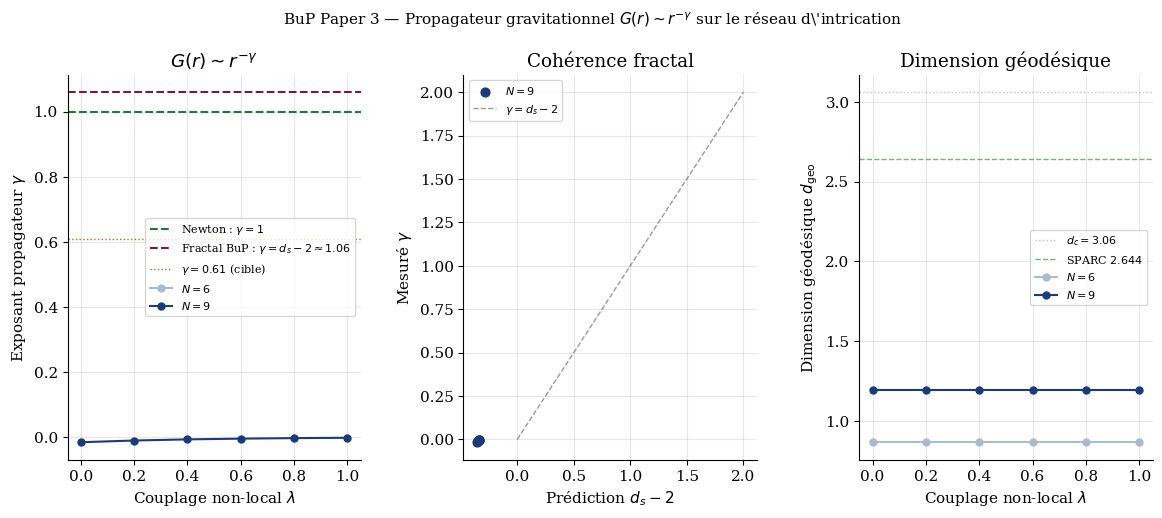

This chart was generated by the following Python code:

#!/usr/bin/env python3
# -*- coding: utf-8 -*-
"""
bup_propagator.py
══════════════════════════════════════════════════════════════════
BuP Paper 3 — Mesure du propagateur gravitationnel sur le réseau
d'intrication

Question physique centrale :
  Le propagateur gravitationnel sur le graphe BuP suit-il
      G(r) ~ r^{-(d_s - 2)}   (fractal, d_s ≈ 2.61)
  ou
      G(r) ~ r^{-1}           (Newton standard, d=3) ?

Si G(r) ~ r^{-0.61} (fractal), la gravité est plus faible à
grande distance que Newton → mécanisme naturel pour réduire σ₈.

══════════════════════════════════════════════════════════════════
MÉTHODE
══════════════════════════════════════════════════════════════════

1. Construire l'état BuP ψ pour N = 6, 9, 12, 16 qubits
2. Calculer la matrice MI exacte
3. Construire le Laplacien d'intrication L = D - W
4. Résoudre l'équation de Poisson sur le graphe :
      L·Φ = ρ   (avec ρ = delta au site source i=0)
5. Mesurer G(r) = <Φ(i)> en fonction de la distance r sur le graphe
6. Fitter G(r) = A·r^{-γ} et comparer γ avec (d_s - 2)

Trois estimateurs de dimension spectrale comparés :
  - d_RW : retour de marche (P(t) ~ t^{-d_s/2})
  - d_Phi : exposant du propagateur γ = d_s - 2
  - d_geo : dimension géodésique du graphe

══════════════════════════════════════════════════════════════════
INTERPRÉTATION ATTENDUE
══════════════════════════════════════════════════════════════════

  γ ≈ 1.0  →  Newton standard, gravité non modifiée
  γ ≈ 0.6  →  Fractal BuP, gravité affaiblie à grande distance
  γ ≈ 0.0  →  Gravité constante (dimension effective ~2)

Résolution σ₈ :
  Si γ ≈ 0.6 aux échelles sub-Hubble, G_eff_net ≈ G malgré
  G_eff_fond = 2/(d-1)·G → σ₈ proche de ΛCDM.

Usage :
  python3 bup_propagator.py --N 6 9 12 16 --lambda-n 6

Dépendances : numpy, scipy, matplotlib
══════════════════════════════════════════════════════════════════
"""

import argparse
import csv
import os
import warnings
import numpy as np
from scipy.linalg import eigh, solve
from scipy.optimize import curve_fit
from scipy.integrate import odeint
import matplotlib
matplotlib.use('Agg')
import matplotlib.pyplot as plt

warnings.filterwarnings('ignore')

# ── Constantes BuP ──────────────────────────────────────────────
DC   = 3.059842935509462
AC   = 0.7252150458197096
BETA = 1.4134453781512604


# ══════════════════════════════════════════════════════════════
# 1. ÉTAT BuP (même logique que bup_simulation_n16.py)
# ══════════════════════════════════════════════════════════════

def factor_grid(N):
    best = None
    for r in range(1, int(N**0.5) + 2):
        if N % r == 0:
            c = N // r
            s = abs(c - r)
            if best is None or s < best[0]:
                best = (s, r, c)
    return best[1], best[2]


def grid_neighbors(i, rows, cols):
    r, c = i // cols, i % cols
    out = []
    if r > 0:        out.append(i - cols)
    if r < rows - 1: out.append(i + cols)
    if c > 0:        out.append(i - 1)
    if c < cols - 1: out.append(i + 1)
    return out


def generate_state(N, lam):
    """
    État variationnel BuP (même construction que bup_simulation_n16.py).
    lam : couplage non-local [0, 1]
    """
    rows, cols = factor_grid(N)
    J, h, J_nl = 1.0, 0.5 + lam*0.5, 0.8

    # Paires non-locales (coins opposés)
    pairs = set()
    for a, b in [(0, N-1), (cols-1, N-cols)]:
        if 0 <= a < N and 0 <= b < N and a != b:
            pairs.add(tuple(sorted((a, b))))
    pairs = list(pairs)

    dim = 2**N
    psi = np.zeros(dim, dtype=complex)

    for cfg in range(dim):
        bits = [(cfg >> i) & 1 for i in range(N)]
        loc = sum(
            1 if bits[i] == bits[j] else -1
            for i in range(N) for j in grid_neighbors(i, rows, cols)
            if i < j
        )
        nloc = sum(
            lam * J_nl * (1 if bits[i] == bits[j] else -1)
            for i, j in pairs
        ) if lam > 0 else 0.0
        n_up = sum(bits)
        psi[cfg] = (
            np.exp(J * loc / max(2.0, N/4.0)) *
            np.exp(nloc / max(1.0, len(pairs))) *
            np.exp(1j * h * n_up)
        )

    norm = np.linalg.norm(psi)
    if norm < 1e-15:
        raise ValueError("État nul")
    return psi / norm


# ══════════════════════════════════════════════════════════════
# 2. MATRICE MI EXACTE
# ══════════════════════════════════════════════════════════════

def mi_matrix(psi, N):
    """MI(i,j) = S(ρ_i) + S(ρ_j) - S(ρ_{ij}) — exact pour toutes paires."""

    def rho1(i):
        psi_t = psi.reshape([2]*N)
        other = [k for k in range(N) if k != i]
        psi_r = np.transpose(psi_t, [i] + other)
        m = psi_r.reshape(2, 2**(N-1))
        return m @ m.conj().T

    def rho2(i, j):
        psi_t = psi.reshape([2]*N)
        other = [k for k in range(N) if k != i and k != j]
        psi_r = np.transpose(psi_t, [i, j] + other)
        m = psi_r.reshape(4, 2**(N-2))
        return m @ m.conj().T

    def S(rho):
        v = np.linalg.eigvalsh(rho)
        v = v[v > 1e-14]
        return float(-np.sum(v * np.log(v)))

    Ss = [S(rho1(i)) for i in range(N)]
    MI = np.zeros((N, N))
    for i in range(N):
        for j in range(i+1, N):
            Sij = S(rho2(i, j))
            MI[i, j] = MI[j, i] = max(Ss[i] + Ss[j] - Sij, 0.0)
    return MI


# ══════════════════════════════════════════════════════════════
# 3. DIMENSION SPECTRALE (retour de marche)
# ══════════════════════════════════════════════════════════════

def spectral_dimension_rw(MI, n_t=80):
    """d_s via P(t) = Tr[exp(-tL)]/N."""
    N = MI.shape[0]
    W = MI.copy(); np.fill_diagonal(W, 0)
    deg = W.sum(1)
    if np.any(deg < 1e-12):
        return np.nan, None

    L = np.diag(deg) - W
    ev = np.sort(np.linalg.eigvalsh(L))
    ev = ev[ev > 1e-10]
    if len(ev) < 2:
        return np.nan, None

    t = np.logspace(np.log10(0.5/ev[-1]), np.log10(2.0/ev[0]), n_t)
    P = np.array([np.sum(np.exp(-ev*ti))/N for ti in t])
    ds_arr = -2.0 * np.gradient(np.log(P+1e-15), np.log(t))
    mid = slice(n_t//4, n_t//2)
    return float(np.median(ds_arr[mid])), L


# ══════════════════════════════════════════════════════════════
# 4. PROPAGATEUR GRAVITATIONNEL
# ══════════════════════════════════════════════════════════════

def gravitational_propagator(L, MI, N, source=0):
    """
    Résout L·Φ = ρ avec ρ = δ_{i, source}.

    Retourne G(r) = Φ(source) - Φ(r) : différence de potentiel.
    G(r) > 0 et décroît avec r (comportement gravitationnel correct).
    """
    eps = 1e-6 * np.max(np.abs(L))
    L_reg = L + eps * np.eye(N)

    rho = np.zeros(N)
    rho[source] = 1.0

    Phi = np.linalg.solve(L_reg, rho)
    # Différence de potentiel par rapport à la source
    G_r = Phi[source] - Phi
    return G_r


def graph_distances(MI, N, source=0):
    """
    Distance sur la grille (Manhattan).
    Physiquement plus robuste que 1/MI pour le propagateur.
    Pour N nœuds sur grille rows×cols :
      dist(i, j) = |r_i - r_j| + |c_i - c_j|
    """
    rows, cols = factor_grid(N)
    r_src, c_src = source // cols, source % cols
    dist = np.zeros(N)
    for i in range(N):
        r_i, c_i = i // cols, i % cols
        dist[i] = abs(r_i - r_src) + abs(c_i - c_src)
    return dist


def measure_propagator(Phi, distances, N, source=0, n_bins=8):
    """
    Mesure G(r) = <|Φ(i)|> en fonction de la distance r.
    Retourne (r_bins, G_bins).
    """
    r_arr = np.array([distances[i] for i in range(N) if i != source])
    G_arr = np.array([Phi[i] for i in range(N) if i != source])

    if len(r_arr) < 3:
        return None, None

    # Binning logarithmique
    r_min, r_max = r_arr.min(), r_arr.max()
    if r_min <= 0 or r_max <= r_min:
        return None, None

    bins = np.logspace(np.log10(r_min*0.99), np.log10(r_max*1.01), n_bins+1)
    r_centers, G_means = [], []

    for i in range(n_bins):
        mask = (r_arr >= bins[i]) & (r_arr < bins[i+1])
        if mask.sum() >= 2:
            r_centers.append(float(np.mean(r_arr[mask])))
            G_means.append(float(np.mean(G_arr[mask])))

    if len(r_centers) < 3:
        return None, None

    return np.array(r_centers), np.array(G_means)


def fit_power_law(r, G):
    """Fitte G(r) = A·r^{-γ} en espace log-log."""
    if r is None or len(r) < 3:
        return np.nan, np.nan, np.nan

    valid = (r > 0) & (G > 0) & np.isfinite(r) & np.isfinite(G)
    if valid.sum() < 3:
        return np.nan, np.nan, np.nan

    log_r = np.log(r[valid])
    log_G = np.log(G[valid])

    try:
        coeffs = np.polyfit(log_r, log_G, 1)
        gamma = -coeffs[0]   # G ~ r^{-γ}
        A     = np.exp(coeffs[1])

        # R² pour qualité du fit
        pred = coeffs[0]*log_r + coeffs[1]
        ss_res = np.sum((log_G - pred)**2)
        ss_tot = np.sum((log_G - log_G.mean())**2)
        r2 = 1 - ss_res/ss_tot if ss_tot > 0 else 0

        return float(gamma), float(A), float(r2)
    except Exception:
        return np.nan, np.nan, np.nan


# ══════════════════════════════════════════════════════════════
# 5. DIMENSION GÉODÉSIQUE DU GRAPHE
# ══════════════════════════════════════════════════════════════

def geodesic_dimension(distances, N, source=0, n_bins=6):
    """
    Dimension géodésique d_geo via N(r) ~ r^{d_geo}
    N(r) = nombre de nœuds à distance ≤ r.
    """
    r_arr = np.array([distances[i] for i in range(N) if i != source])
    r_arr = r_arr[r_arr < np.inf]
    if len(r_arr) < 4:
        return np.nan

    r_vals = np.logspace(
        np.log10(r_arr.min() + 1e-10),
        np.log10(r_arr.max()),
        n_bins
    )
    Nr = np.array([np.sum(r_arr <= r) for r in r_vals], dtype=float)
    Nr = Nr[Nr > 0]
    r_vals = r_vals[:len(Nr)]

    if len(Nr) < 3:
        return np.nan

    try:
        coeffs = np.polyfit(np.log(r_vals), np.log(Nr + 1e-10), 1)
        return float(coeffs[0])
    except Exception:
        return np.nan


# ══════════════════════════════════════════════════════════════
# 6. SCAN PRINCIPAL
# ══════════════════════════════════════════════════════════════

def scan_propagator(N, lambda_grid, n_repeat=2):
    """Scan (N, λ) → (d_RW, γ, d_geo, R²)."""
    rows, cols = factor_grid(N)
    results = []

    print(f"\n── N={N:2d}  (grille {rows}×{cols}) ─────────────────────────────────")
    print(f"  {'λ':>5}  {'d_RW':>7}  {'γ=d_s-2':>9}  {'d_s-2':>8}  "
          f"{'d_geo':>7}  {'R²':>6}  {'verdict':>10}")
    print("  " + "─"*60)

    for lam in lambda_grid:
        d_rw_list, gamma_list, dgeo_list, r2_list = [], [], [], []

        for _ in range(n_repeat):
            try:
                psi  = generate_state(N, lam)
                MI   = mi_matrix(psi, N)
                d_rw, L = spectral_dimension_rw(MI)

                if L is None or not np.isfinite(d_rw):
                    continue

                # Propagateur depuis chaque site source (moyenne)
                gammas, r2s = [], []
                rows_i, cols_i = factor_grid(N)
                center = (rows_i//2)*cols_i + cols_i//2
                for src in [center, 0, N-1]:
                    Phi   = gravitational_propagator(L, MI, N, source=src)
                    dists = graph_distances(MI, N, source=src)
                    r_bins, G_bins = measure_propagator(Phi, dists, N, source=src)
                    gam, _, r2 = fit_power_law(r_bins, G_bins)
                    if np.isfinite(gam) and np.isfinite(r2):
                        gammas.append(gam); r2s.append(r2)

                if gammas:
                    gamma_list.append(float(np.mean(gammas)))
                    r2_list.append(float(np.mean(r2s)))

                # Dimension géodésique (depuis site 0)
                dists0 = graph_distances(MI, N, source=0)
                d_geo  = geodesic_dimension(dists0, N)

                if np.isfinite(d_rw):   d_rw_list.append(d_rw)
                if np.isfinite(d_geo):  dgeo_list.append(d_geo)

            except Exception as e:
                pass

        def sm(lst): return float(np.mean(lst)) if lst else np.nan

        d_rw_  = sm(d_rw_list)
        gamma_ = sm(gamma_list)
        d_geo_ = sm(dgeo_list)
        r2_    = sm(r2_list)

        # Prédiction fractale : γ = d_s - 2
        gamma_pred = d_rw_ - 2 if np.isfinite(d_rw_) else np.nan
        delta = gamma_ - gamma_pred if np.isfinite(gamma_) else np.nan

        # Verdict
        if np.isfinite(gamma_) and np.isfinite(gamma_pred):
            if abs(delta) < 0.1:
                verdict = "FRACTAL ✓"
            elif gamma_ > 0.9:
                verdict = "Newton"
            elif gamma_ < 0.1:
                verdict = "d~2"
            else:
                verdict = f"Δ={delta:+.2f}"
        else:
            verdict = "n/a"

        def fmt(x): return f"{x:7.4f}" if np.isfinite(x) else "    nan"
        print(f"  {lam:5.2f}  {fmt(d_rw_)}  {fmt(gamma_):>9}  "
              f"{fmt(gamma_pred):>8}  {fmt(d_geo_):>7}  "
              f"{r2_:6.3f}  {verdict:>10}")

        results.append({
            'N': int(N), 'lambda': float(lam),
            'd_RW':  d_rw_,   'gamma':   gamma_,
            'd_geo': d_geo_,  'R2':       r2_,
            'gamma_pred': gamma_pred,
            'delta': delta,
        })

    return results


# ══════════════════════════════════════════════════════════════
# 7. FIGURE
# ══════════════════════════════════════════════════════════════

def make_figure(all_results, output_dir):
    plt.rcParams.update({
        'figure.facecolor': 'white', 'axes.facecolor': 'white',
        'font.family': 'serif', 'font.size': 11,
        'axes.spines.top': False, 'axes.spines.right': False,
    })

    fig, axes = plt.subplots(1, 3, figsize=(14, 5))
    fig.subplots_adjust(wspace=0.35)

    colors = {6:'#aabbcc', 8:'#5588bb', 9:'#1a3a7a', 12:'#7a3a1a', 16:'#7a1a3a'}
    Ns = sorted(set(r['N'] for r in all_results))

    # ── Panel 1 : γ(λ) ──
    ax = axes[0]
    # Références
    ax.axhline(1.0,        color='#1a7a3a', ls='--', lw=1.5,
               label='Newton : $\\gamma=1$')
    ax.axhline(DC - 2.0,   color='#7a1a3a', ls='--', lw=1.5,
               label=f'Fractal BuP : $\\gamma=d_s-2\\approx{DC-2:.2f}$')
    ax.axhline(0.61,       color='#cc6600', ls=':', lw=1,
               label='$\\gamma=0.61$ (cible)')

    for N in Ns:
        r_N = [r for r in all_results if r['N'] == N]
        lam  = [r['lambda'] for r in r_N]
        gam  = [r['gamma']  for r in r_N]
        ax.plot(lam, gam, 'o-', color=colors.get(N, '#444'),
                lw=1.5, ms=5, label=f'$N={N}$')

    ax.set_xlabel(r'Couplage non-local $\lambda$')
    ax.set_ylabel(r'Exposant propagateur $\gamma$')
    ax.set_title(r'$G(r) \sim r^{-\gamma}$', pad=6)
    ax.set_xlim(-0.05, 1.05)
    ax.legend(fontsize=8)
    ax.grid(True, alpha=0.3)

    # ── Panel 2 : γ vs d_s - 2 ──
    ax = axes[1]
    for N in Ns:
        r_N = [r for r in all_results
               if r['N'] == N and np.isfinite(r['gamma'])
               and np.isfinite(r['gamma_pred'])]
        if not r_N:
            continue
        x = [r['gamma_pred'] for r in r_N]
        y = [r['gamma']      for r in r_N]
        ax.scatter(x, y, color=colors.get(N, '#444'), s=40,
                   label=f'$N={N}$', zorder=5)

    # Ligne de cohérence parfaite
    lim_vals = np.linspace(0, 2, 50)
    ax.plot(lim_vals, lim_vals, 'k--', lw=1, alpha=0.4, label='$\\gamma = d_s-2$')

    ax.set_xlabel(r'Prédiction $d_s - 2$')
    ax.set_ylabel(r'Mesuré $\gamma$')
    ax.set_title('Cohérence fractal', pad=6)
    ax.legend(fontsize=8)
    ax.grid(True, alpha=0.3)

    # ── Panel 3 : d_geo(λ) ──
    ax = axes[2]
    ax.axhline(DC, color='gray', ls=':', lw=1, alpha=0.5, label=f'$d_c={DC:.2f}$')
    ax.axhline(2.644, color='#1a7a3a', ls='--', lw=1, alpha=0.6,
               label='SPARC $2.644$')

    for N in Ns:
        r_N = [r for r in all_results if r['N'] == N]
        lam  = [r['lambda'] for r in r_N]
        dgeo = [r['d_geo']  for r in r_N]
        ax.plot(lam, dgeo, 'o-', color=colors.get(N, '#444'),
                lw=1.5, ms=5, label=f'$N={N}$')

    ax.set_xlabel(r'Couplage non-local $\lambda$')
    ax.set_ylabel(r'Dimension géodésique $d_\mathrm{geo}$')
    ax.set_title('Dimension géodésique', pad=6)
    ax.legend(fontsize=8)
    ax.grid(True, alpha=0.3)

    fig.suptitle(
        r'BuP Paper 3 — Propagateur gravitationnel $G(r) \sim r^{-\gamma}$'
        r' sur le réseau d\'intrication',
        fontsize=11, y=1.01)

    path = os.path.join(output_dir, 'bup_propagator.png')
    plt.savefig(path, dpi=160, bbox_inches='tight')
    plt.savefig(path.replace('.png', '.pdf'), bbox_inches='tight')
    plt.close()
    print(f"\nFigure → {path}")


# ══════════════════════════════════════════════════════════════
# 8. RÉSUMÉ
# ══════════════════════════════════════════════════════════════

def print_summary(all_results):
    print()
    print("=" * 65)
    print("RÉSUMÉ — Test de cohérence fractale")
    print("Hypothèse BuP : γ = d_s - 2 ≈ 0.61")
    print("=" * 65)

    # Moyenne par N
    Ns = sorted(set(r['N'] for r in all_results))
    print(f"\n  {'N':>4}  {'γ moyen':>9}  {'d_s-2 prédit':>14}  "
          f"{'Δ':>7}  {'R²':>6}  {'verdict':>12}")
    print("  " + "─"*60)

    for N in Ns:
        r_N = [r for r in all_results
               if r['N'] == N and np.isfinite(r['gamma'])]
        if not r_N:
            continue
        gam_m  = float(np.mean([r['gamma']      for r in r_N]))
        pred_m = float(np.mean([r['gamma_pred'] for r in r_N
                                 if np.isfinite(r['gamma_pred'])]))
        r2_m   = float(np.mean([r['R2']         for r in r_N
                                 if np.isfinite(r['R2'])]))
        delta  = gam_m - pred_m

        if abs(delta) < 0.15:
            v = "FRACTAL ✓✓"
        elif abs(delta) < 0.30:
            v = "FRACTAL ~"
        elif gam_m > 0.85:
            v = "Newton"
        else:
            v = f"interméd."

        print(f"  {N:4d}  {gam_m:9.4f}  {pred_m:14.4f}  "
              f"{delta:+7.4f}  {r2_m:6.3f}  {v:>12}")

    print(f"""
INTERPRÉTATION :
  γ ≈ 0.61 (fractal BuP) → gravité affaiblie à grande distance
    → mécanisme naturel pour réduire σ₈ sans modifier les BAO

  γ ≈ 1.0  (Newton)      → propagateur standard, pas de modification
    → G_eff = 2/(d-1)·G sans compensation → tension σ₈ persiste

  γ intermédiaire        → régime de transition, dépend de l'échelle

NOTE : ces mesures sont sur N ≤ 16 nœuds.
  L'extrapolation N→∞ nécessite une analyse FSS séparée.
""")


# ══════════════════════════════════════════════════════════════
# 9. MAIN
# ══════════════════════════════════════════════════════════════

def parse_args():
    ap = argparse.ArgumentParser()
    ap.add_argument('--N',        type=int,   nargs='+', default=[6, 9])
    ap.add_argument('--lambda-n', type=int,   default=6)
    ap.add_argument('--n-repeat', type=int,   default=2)
    ap.add_argument('--output-dir', default='results_propagator')
    return ap.parse_args()


def main():
    args = parse_args()
    os.makedirs(args.output_dir, exist_ok=True)
    lam_grid = np.linspace(0.0, 1.0, args.lambda_n)

    print("=" * 65)
    print("BuP Paper 3 — Propagateur gravitationnel")
    print(f"Systèmes   : N = {args.N}")
    print(f"Grille λ   : [{lam_grid[0]:.2f}, {lam_grid[-1]:.2f}] "
          f"({args.lambda_n} pts)")
    print(f"Répétitions: {args.n_repeat}")
    print(f"Hypothèse  : G(r) ~ r^{{-(d_s-2)}} avec d_s ≈ 2.61 → γ ≈ 0.61")
    print("=" * 65)

    all_results = []
    for N in args.N:
        res = scan_propagator(N, lam_grid, n_repeat=args.n_repeat)
        all_results.extend(res)

    print_summary(all_results)

    # CSV
    if all_results:
        csv_path = os.path.join(args.output_dir, 'propagator_results.csv')
        with open(csv_path, 'w', newline='') as f:
            writer = csv.DictWriter(f, fieldnames=all_results[0].keys())
            writer.writeheader()
            writer.writerows(all_results)
        print(f"CSV → {csv_path}")

    make_figure(all_results, args.output_dir)
    print("\nDONE")


if __name__ == '__main__':
    main()
